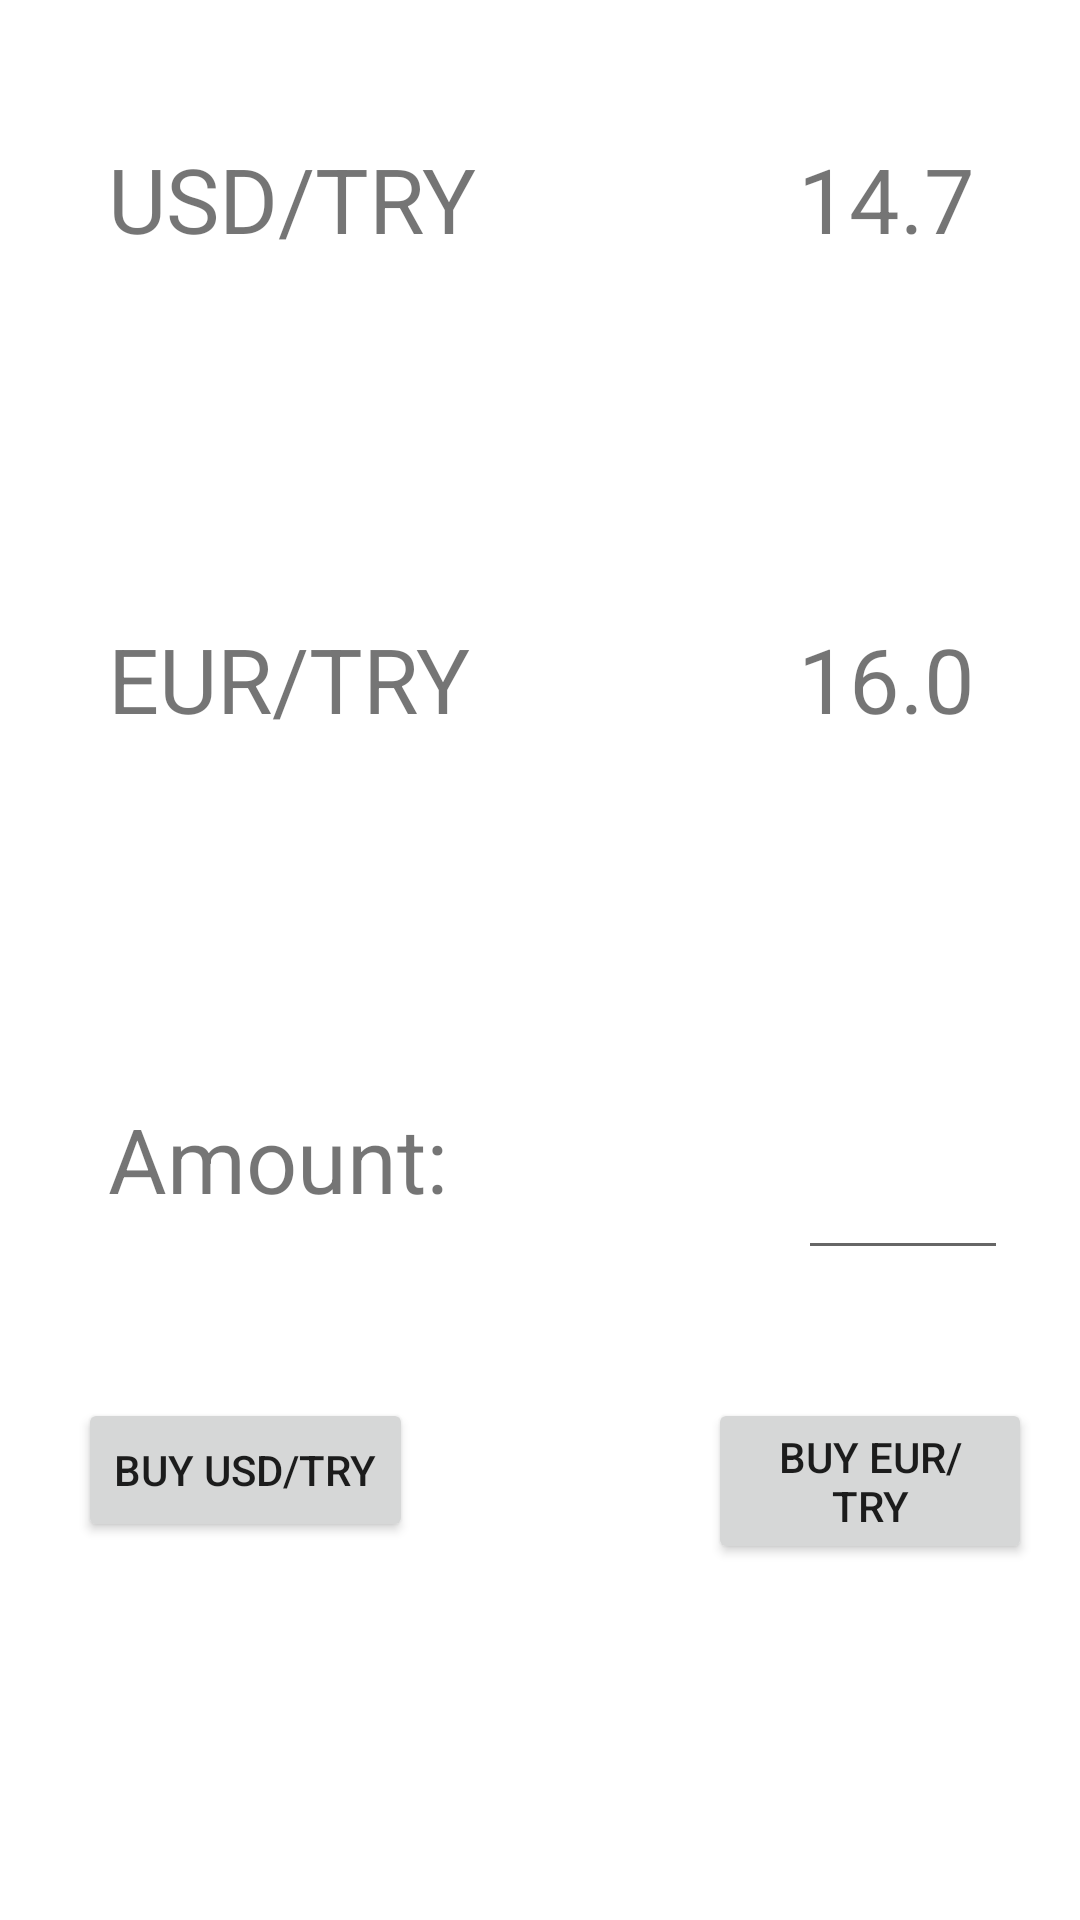

The Android layout XML behind this screen, and the referenced resources:
<!-- AndroidManifest.xml: application theme Theme.ExchangeTradeApplication -->
<!-- res/layout/fragment_exchange.xml -->
<?xml version="1.0" encoding="utf-8"?>
<RelativeLayout xmlns:android="http://schemas.android.com/apk/res/android"
    xmlns:tools="http://schemas.android.com/tools"
    android:layout_width="match_parent"
    android:layout_height="match_parent"
    android:padding="16dp"
    tools:context=".ExchangeFragment">

    <TextView
        android:id="@+id/usdToTry"
        android:layout_width="wrap_content"
        android:layout_height="wrap_content"
        android:layout_marginLeft="20dp"
        android:layout_marginTop="30dp"
        android:text="USD/TRY"
        android:textSize="30dp">

    </TextView>

    <TextView
        android:id="@+id/usdTOtryBirim"
        android:layout_width="wrap_content"
        android:layout_height="wrap_content"
        android:layout_marginLeft="250dp"
        android:layout_marginTop="30dp"
        android:text="14.7"
        android:textSize="30dp">

    </TextView>


    <TextView
        android:layout_width="wrap_content"
        android:layout_height="wrap_content"
        android:layout_marginLeft="20dp"
        android:layout_marginTop="190dp"
        android:text="EUR/TRY"
        android:textSize="30dp">

    </TextView>


    <TextView
        android:id="@+id/eurTOtryBirim"
        android:layout_width="wrap_content"
        android:layout_height="wrap_content"
        android:layout_marginLeft="250dp"
        android:layout_marginTop="190dp"
        android:text="16.0"
        android:textSize="30dp"></TextView>

    <TextView
        android:layout_width="wrap_content"
        android:layout_height="wrap_content"
        android:layout_marginLeft="20dp"
        android:layout_marginTop="350dp"
        android:text="Amount:"
        android:textSize="30dp"></TextView>


    <EditText
        android:inputType="numberDecimal"
        android:id="@+id/amount"
        android:layout_width="70dp"
        android:layout_height="wrap_content"
        android:layout_marginLeft="250dp"
        android:layout_marginTop="350dp"
        android:textSize="30dp">

    </EditText>

    <Button
        android:id="@+id/buyUSDButton"
        android:layout_width="wrap_content"
        android:layout_height="wrap_content"
        android:layout_marginLeft="10dp"
        android:layout_marginTop="450dp"
        android:text="BUY USD/TRY"></Button>


    <Button
        android:id="@+id/buyEURBUtton"
        android:layout_width="wrap_content"
        android:layout_height="wrap_content"
        android:layout_marginLeft="220dp"
        android:layout_marginTop="450dp"
        android:text="BUY EUR/TRY"></Button>




</RelativeLayout>
<!-- resources referenced by this layout -->
<resources>
  <style name="Theme.ExchangeTradeApplication" parent="Theme.MaterialComponents.DayNight.DarkActionBar">
          
          <item name="colorPrimary">@color/purple_500</item>
          <item name="colorPrimaryVariant">@color/purple_700</item>
          <item name="colorOnPrimary">@color/white</item>
          
          <item name="colorSecondary">@color/teal_200</item>
          <item name="colorSecondaryVariant">@color/teal_700</item>
          <item name="colorOnSecondary">@color/black</item>
          
          <item name="android:statusBarColor" tools:targetApi="l">?attr/colorPrimaryVariant</item>
          
      </style>
  <!-- not gathered from this repository: default colours our renderer supplied (Android Studio template values) -->
  <color name="purple_500">#FF6200EE</color>
  <color name="purple_700">#FF3700B3</color>
  <color name="teal_200">#FF03DAC5</color>
  <color name="teal_700">#FF018786</color>
  <color name="black">#FF000000</color>
  <color name="white">#FFFFFFFF</color>
</resources>
